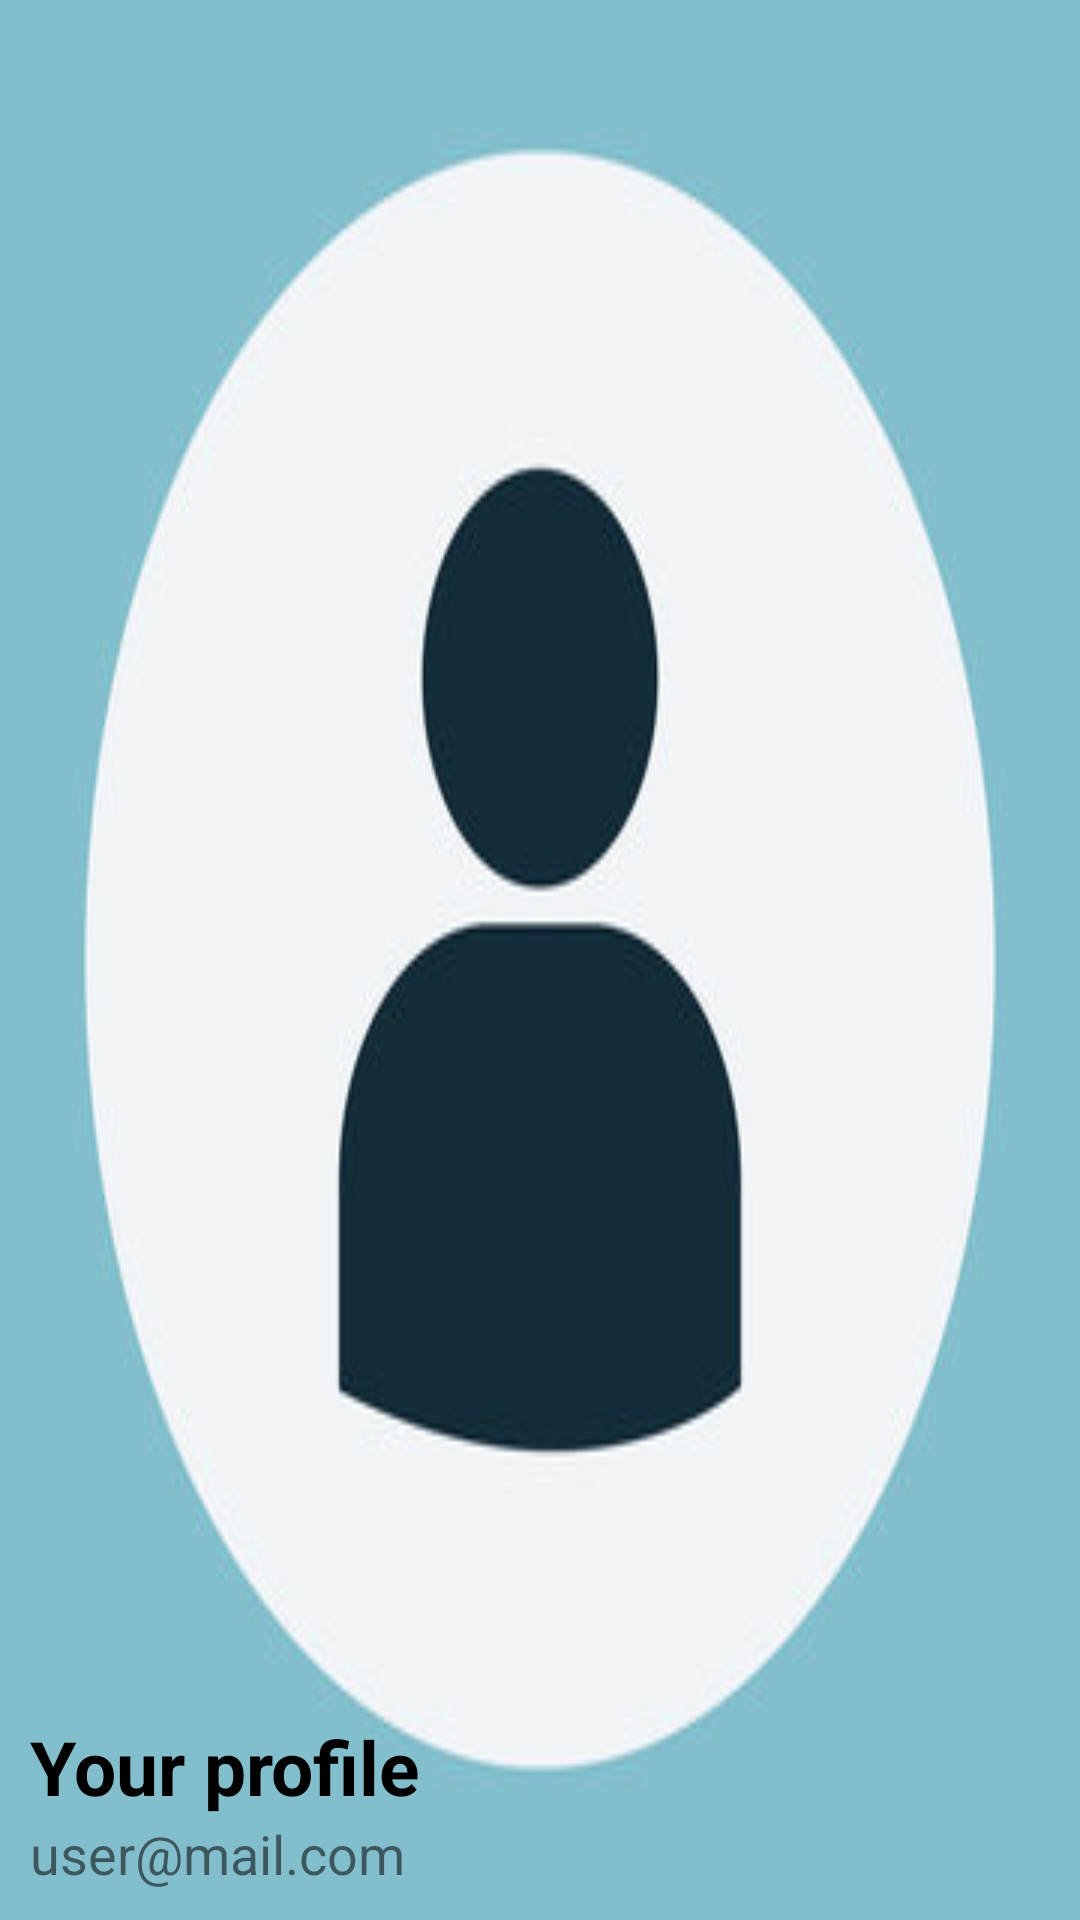

Write the Android layout XML for this screen, with the resource values it uses.
<!-- AndroidManifest.xml: application theme Theme.App.Challenge -->
<!-- res/layout/header.xml -->
<?xml version="1.0" encoding="utf-8"?>
<LinearLayout xmlns:android="http://schemas.android.com/apk/res/android"
    android:layout_width="match_parent"
    android:padding="10dp"
    android:orientation="vertical"
    android:layout_height="255dp"
    android:background="@drawable/user_profile"
    android:gravity="bottom">

    <TextView
        android:layout_width="wrap_content"
        android:layout_height="wrap_content"
        android:text="Your profile"
        android:textColor="@color/black"
        android:textSize="25sp"
        android:textStyle="bold"
        />

    <TextView
        android:layout_width="wrap_content"
        android:layout_height="wrap_content"
        android:text="user@mail.com"
        android:textSize="18sp" />

</LinearLayout>
<!-- resources referenced by this layout -->
<resources>
  <color name="black">#FF000000</color>
  <!-- drawable user_profile: png bitmap (drawable, 47502 bytes) -->
  <style name="Theme.App.Challenge" parent="Theme.MaterialComponents.DayNight.DarkActionBar">
          
          <item name="colorPrimary">@color/light_blue</item>
          <item name="colorPrimaryVariant">@color/blue</item>
          <item name="colorOnPrimary">#F0F0F0</item>
          
          <item name="colorSecondary">@color/teal_200</item>
          <item name="colorSecondaryVariant">@color/teal_700</item>
          <item name="colorOnSecondary">@color/black</item>
          
          <item name="android:statusBarColor">?attr/colorPrimaryVariant</item>
          
      </style>
  <color name="light_blue">#732042</color>
  <color name="blue">#732042</color>
  <color name="teal_200">#FF03DAC5</color>
  <color name="teal_700">#FF018786</color>
</resources>
